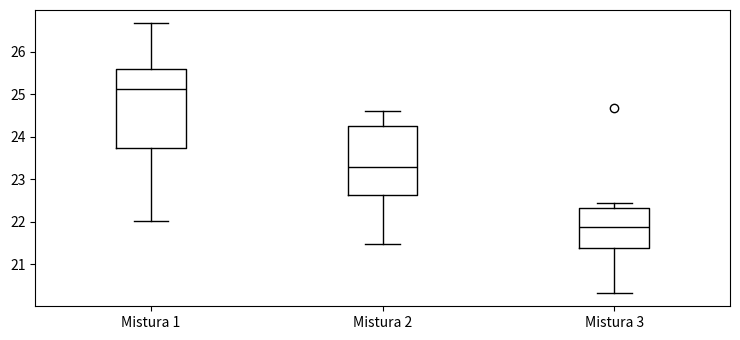
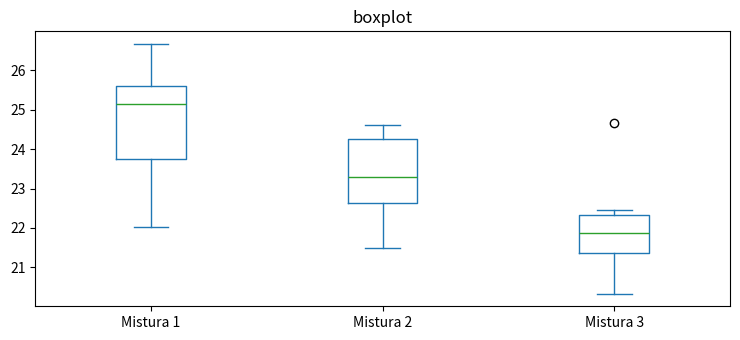

The script that saved these images, in order:
################################################# #############################
#
# DETERMINAÇÃO DOS SEGUINTES VALORES:
#
# 1º QUARTIL;
# 2º QUARTIL(mediana);
# 3º QUARTIL;
# 4º QUARTIL;
# IQR;
# VALOR MÍNIMO;
# VALOR MÁXIMO;
#
################################################# #############################
import pandas as pd
import numpy as np
from matplotlib import pyplot as plt

# Set the figure size
plt.rcParams["figure.figsize"] = [7.50, 3.50]
plt.rcParams["figure.autolayout"] = True


#Criando o dataframe
dados = {'Mistura 1':[22.02   ,   23.83  ,   26.67  ,    25.38  ,    25.49   ,   23.50  ,    25.90   ,  24.89],
         'Mistura 2':[21.49   ,   22.67  ,    24.62 ,     24.18 ,     22.78  ,    22.56 ,     24.46  ,  23.79],
         'Mistura 3':[20.33   ,   21.67  ,    24.67 ,     22.45 ,     22.29  ,    21.95 ,     20.49  ,   21.81]
         }




df = pd.DataFrame(data = dados)

# View dataframe
print(df)

################################################################################
# OBS:
# OS CÓDIGOS ABAIXO NÃO FUNCIONARAM COM O VSCODE (NÃO SÃO MOSTRADOS OS BOXPLOTS).
# NO ENTANTO, COM O ANACONDA SPYDER FUNCIONARAM BEM.
###############################################################################

df.boxplot(column=['Mistura 1', 'Mistura 2', 'Mistura 3'], grid = False, color = 'black')

################################################################################################

###############################################################################################
#   No entanto, os códigos abaixo usando a bib matplotlib funcionaram normalmente
#   
###############################################################################################
# boxplot for dataframe = df
boxplot = df[['Mistura 1', 'Mistura 2', 'Mistura 3']].plot(kind='box', title='boxplot')
plt.show()

# Cálculo do primeiro e terceiro quartis com numpy
q3_Numpy_Mistura1, q1_Numpy_Mistura1 = np.percentile(dados["Mistura 1"], [75, 25])

# Cálculo do intervalo interquartil (IQR) com numpy
IQR_Numpy_Mistura1 = q3_Numpy_Mistura1 - q1_Numpy_Mistura1

print("\n ========================================================================")
print("\n Os valores abaixo foram obtidos usando o numpy")
print("\n ========================================================================")

print("\n Mistura 1")
print("\n Valor máximo da Mistura 1: ", max(dados["Mistura 1"]))
print("\n Valor mínimo da Mistura 1: ", min(dados["Mistura 1"]))
print("\n Primeiro quartil (q1) da Mistura 1: ", q1_Numpy_Mistura1)
print("\n Terceiro quartil (q3) da Mistura 1: ", q3_Numpy_Mistura1)
print("\n IQR_Numpy da Mistura 1: ", IQR_Numpy_Mistura1)


# Cálculo do primeiro e terceiro quartis com numpy
q3_Numpy_Mistura2, q1_Numpy_Mistura2 = np.percentile(dados["Mistura 2"], [75, 25])

# Cálculo do intervalo interquartil (IQR) com numpy
IQR_Numpy_Mistura2 = q3_Numpy_Mistura2 - q1_Numpy_Mistura2


print("\n Mistura 2")
print("\n Valor máximo da Mistura 2: ", max(dados["Mistura 2"]))
print("\n Valor mínimo da Mistura 2: ", min(dados["Mistura 2"]))
print("\n Primeiro quartil (q1) da Mistura 2: ", q1_Numpy_Mistura2)
print("\n Terceiro quartil (q3) da Mistura 2: ", q3_Numpy_Mistura2)
print("\n IQR_Numpy da Mistura 2: ", IQR_Numpy_Mistura2)

# Cálculo do primeiro e terceiro quartis com numpy
q3_Numpy_Mistura3, q1_Numpy_Mistura3 = np.percentile(dados["Mistura 3"], [75, 25])

# Cálculo do intervalo interquartil (IQR) com numpy
IQR_Numpy_Mistura3 = q3_Numpy_Mistura3 - q1_Numpy_Mistura3


print("\n Mistura 3")
print("\n Valor máximo da Mistura 3: ", max(dados["Mistura 3"]))
print("\n Valor mínimo da Mistura 3: ", min(dados["Mistura 3"]))
print("\n Primeiro quartil (q1) da Mistura 3: ", q1_Numpy_Mistura3)
print("\n Terceiro quartil (q3) da Mistura 3: ", q3_Numpy_Mistura3)
print("\n IQR_Numpy da Mistura 3: ", IQR_Numpy_Mistura3)

###############################################################################
# OBS:Os parâmetros calculados com o numpy geralmente forneceram resultados
# diferentes em comparação com o método usado pelo site abaixo:
#   
#   view-source:https://www.statology.org/boxplot-generator/

# A seguir, usamos o mesmo método usado no site statology.org para obter os 
# parâmetros obtidos com os numpy 
##############################################################################

# Determinação do primeiro quartil (q1)  
def first_quartile(a):
    
    #Essa array é preenchida com os valores que são menores que a mediana da array de entrada
    first_half_array = [] 
    
    #Determina a mediana da array original
    median_a = np.median(a)
    
    #Preenche a first_half_array (primeira metade da array) com os valores 
    # da array orignal cujos valores são menores que a mediana da array original
    for  i in a:
        if i < median_a: 
            first_half_array.append(i)
    #Determina o primeiro quartil (aqui usamos a biblioteca numpy)          
    q1 = np.median(first_half_array)
    
    #Retorna o primeiro quartil
    return q1 


# Determinação do terceiro quartil (q3) da array passada pela variável a
def third_quartile(a):
    # Essa array é preenchida com os valores maiores que a mediana da array original passada em a
    second_half_array = [] 
    
    #Determina a mediana da array passada pela variável a
    median_a = np.median(a)
    
    # Preenche a sencon_half_array (segunda metade da array) com os valores da array original cujos
    # valores são maiores que a mediana da array original passada em a
    for  i in a:
        if i > median_a: 
            second_half_array.append(i)
    
    # Dtermina o terceiro quartil (ainda usamos o numpy nessa parte)          
    q3 = np.median(second_half_array)
    
    # Retorna o terceiro quartil
    return q3 

# Determina o intervalo interquartil (IQR)
def IQR_calc(a):
                   
    q1 = first_quartile(a)
        
    q3 = third_quartile(a)
        
    IQR = q3 - q1
        
    return IQR   

print("\n ========================================================================")
print("\n Os valores abaxio foram obtidos conforme o método usado em statology.org")
print("\n ========================================================================")

print("\n Mistura 1")
print("\n Valor máximo da Mistura 1: ", max(dados["Mistura 1"]))
print("\n Valor mínimo da Mistura 1: ", min(dados["Mistura 1"]))
print("\n Primeiro quartil (q1) da Mistura 1: ", first_quartile(dados["Mistura 1"]))
print("\n Terceiro quartil (q3) da Mistura 1: ", third_quartile(dados["Mistura 1"]))
print("\n Intervalo Interquartil (IQR) da Mistura 1: ", IQR_calc(dados["Mistura 1"]))

print("\n Mistura 2")
print("\n Valor máximo da Mistura 2: ", max(dados["Mistura 2"]))
print("\n Valor mínimo da Mistura 2: ", min(dados["Mistura 2"]))
print("\n Primeiro quartil (q1) da Mistura 2: ", first_quartile(dados["Mistura 2"]))
print("\n Terceiro quartil (q3) da Mistura 2: ", third_quartile(dados["Mistura 2"]))
print("\n Intervalo Interquartil (IQR) da Mistura 2: ", IQR_calc(dados["Mistura 2"]))

print("\n Mistura 3")
print("\n Valor máximo da Mistura 3: ", max(dados["Mistura 3"]))
print("\n Valor mínimo da Mistura 3: ", min(dados["Mistura 3"]))
print("\n Primeiro quartil (q1) da Mistura 3: ", first_quartile(dados["Mistura 3"]))
print("\n Terceiro quartil (q3) da Mistura 3: ", third_quartile(dados["Mistura 3"]))
print("\n Intervalo Interquartil (IQR) da Mistura 3: ", IQR_calc(dados["Mistura 3"]))

